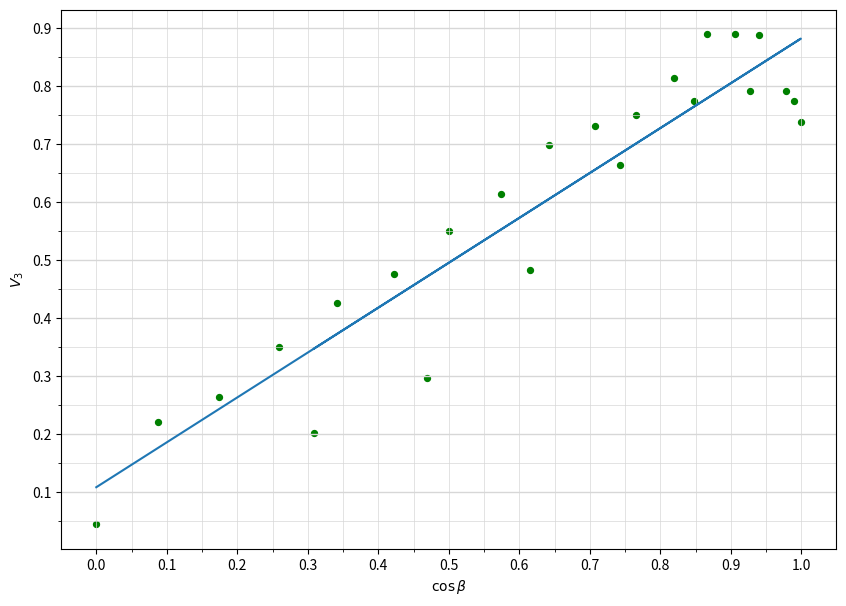

The script that saved this image:
import numpy as np
import matplotlib.pyplot as plt
from matplotlib.ticker import MultipleLocator

plt.figure(figsize=(10,7))  #Размер изображения
#plt.title('График зависимости разности температуры от разности давления для T=295K') # Заголовок

x = [90,85,80,75,70,65,60,55,50,45,40,35,30,25,20,8,-2,-12,-22,-32,-42,-52,-62,-72] # Координата x
y = [0.044684358,0.220307407,0.263366419,0.350838375,0.425128973,0.475990279,
0.550154576,0.614066415,0.698863363,0.730296743,0.749615078,0.812889827,
0.888888889,0.888888889,0.88785052,0.774596669,0.737711114,0.791154805,
0.791154805,0.773955788,0.664078309,0.481971261,0.295950173,0.201246118,] # Координата y

x = [np.cos(np.deg2rad(_x)) for _x in x]

plt.scatter(x, y, s=18, c='green')  # Экспериментальные точки на графике

plt.xlabel(r'$\cos \beta$') # Подпись абсцисс
plt.ylabel('$V_3$') # Подпись ординат

#yerr = [0.018*_y for _y in y]  # Погрешность по y
#xerr = [0.05 for _x in x] # Погрешность по x
#plt.errorbar(x, y, xerr=xerr, yerr=yerr, fmt=" ", color='k')

p = np.polyfit(x, y, deg=1) # Построение кривой по мнк
p_f = np.poly1d(p)
plt.plot(x, p_f(x))
print(p_f)


DP = 2
ax = plt.gca()

## Характеристики сетки

ax.yaxis.set_minor_locator(MultipleLocator(0.05))
ax.yaxis.set_major_locator(MultipleLocator(0.1))
ax.xaxis.set_minor_locator(MultipleLocator(0.05))
ax.xaxis.set_major_locator(MultipleLocator(0.1))
ax.yaxis.grid(True,'major',linewidth=2/DP,linestyle='-',color='#d7d7d7')
ax.xaxis.grid(True,'minor',linewidth=1/DP,linestyle='-',color='#d7d7d7')
ax.yaxis.grid(True,'minor',linewidth=1/DP,linestyle='-',color='#d7d7d7')
ax.xaxis.grid(True,'major',linewidth=1/DP,linestyle='-',color='#d7d7d7',zorder=0)

plt.savefig('pol_plot')